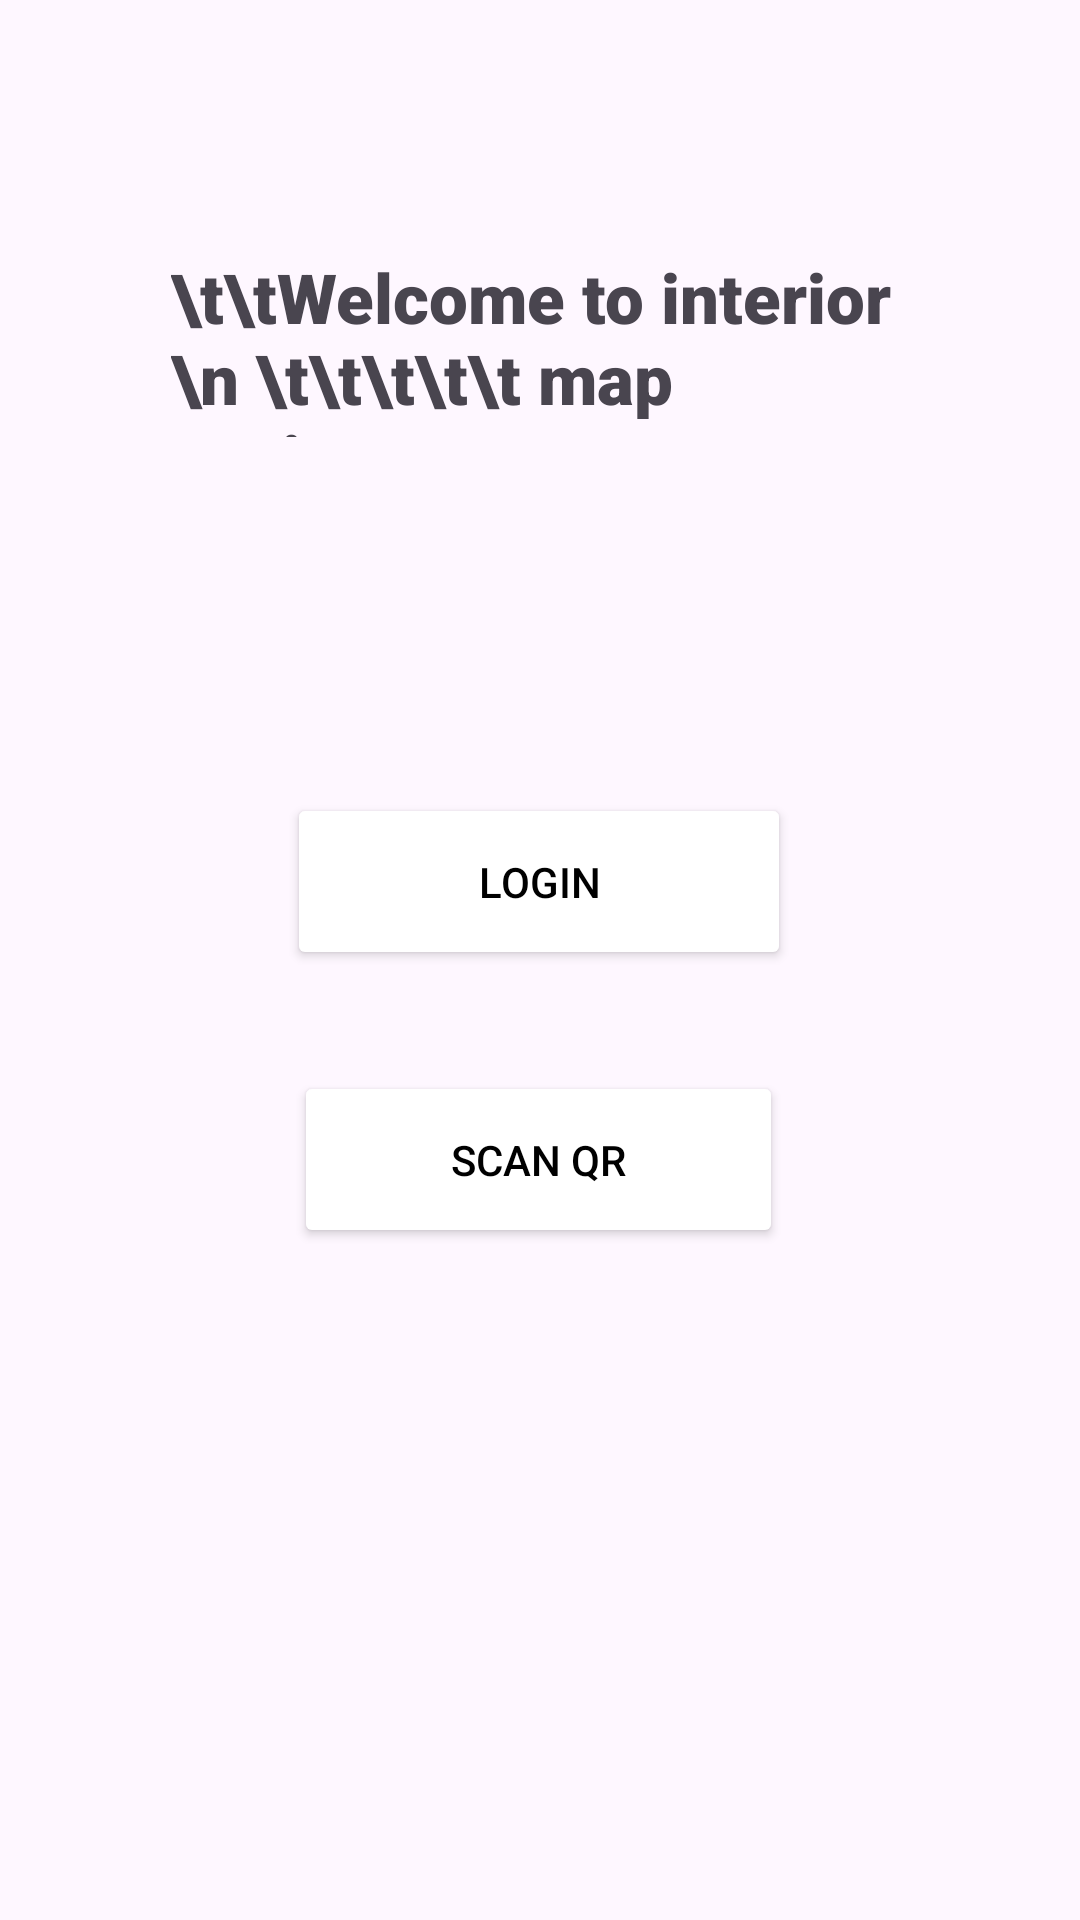

Reconstruct the res/layout file that produces this screen, plus the resources it refers to.
<!-- AndroidManifest.xml: application theme Theme.Proto5 -->
<!-- res/layout/activity_main.xml -->
<?xml version="1.0" encoding="utf-8"?>
<androidx.constraintlayout.widget.ConstraintLayout xmlns:android="http://schemas.android.com/apk/res/android"
    xmlns:app="http://schemas.android.com/apk/res-auto"
    xmlns:tools="http://schemas.android.com/tools"
    android:id="@+id/main"
    android:layout_width="match_parent"
    android:layout_height="match_parent"
    android:background="@drawable/wallpaper2"
    tools:context=".MainActivity">

    <TextView
        android:id="@+id/textView"
        android:layout_width="246dp"
        android:layout_height="62dp"
        android:fontFamily="sans-serif-black"
        android:text="\t\tWelcome to interior \n \t\t\t\t\t map navigator"
        android:textSize="23dp"
        app:layout_constraintBottom_toBottomOf="parent"
        app:layout_constraintEnd_toEndOf="parent"
        app:layout_constraintStart_toStartOf="parent"
        app:layout_constraintTop_toTopOf="parent"
        app:layout_constraintVertical_bias="0.145" />

    <Button
        android:id="@+id/login"
        android:layout_width="168dp"
        android:layout_height="59dp"
        android:backgroundTint="@color/white"
        android:text="Login"
        android:textColor="#000000"
        app:layout_constraintBottom_toBottomOf="parent"
        app:layout_constraintEnd_toEndOf="parent"
        app:layout_constraintHorizontal_bias="0.498"
        app:layout_constraintStart_toStartOf="parent"
        app:layout_constraintTop_toTopOf="parent"
        app:layout_constraintVertical_bias="0.455" />

    <Button
        android:id="@+id/scan"
        android:layout_width="163dp"
        android:layout_height="59dp"
        android:backgroundTint="@color/white"
        android:text="Scan QR"
        android:textColor="#000000"
        app:layout_constraintBottom_toBottomOf="parent"
        app:layout_constraintEnd_toEndOf="parent"
        app:layout_constraintHorizontal_bias="0.498"
        app:layout_constraintStart_toStartOf="parent"
        app:layout_constraintTop_toBottomOf="@+id/login"
        app:layout_constraintVertical_bias="0.131" />

</androidx.constraintlayout.widget.ConstraintLayout>
<!-- resources referenced by this layout -->
<resources>
  <style name="Theme.Proto5" parent="Base.Theme.Proto5" />
  <style name="Base.Theme.Proto5" parent="Theme.Material3.DayNight.NoActionBar">
          
          
      </style>
  <!-- not gathered from this repository: default colours our renderer supplied (Android Studio template values) -->
  <color name="white">#FFFFFFFF</color>
</resources>
